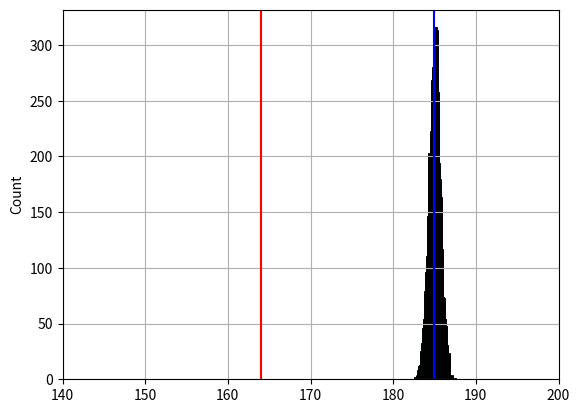

Recreate this plot in Python.
import pandas as pd
import numpy as np
import matplotlib.pyplot as plt
import seaborn as sns

mean_nogym = 155
sd_nogym = 5
mean_gym = 185 
sd_gym = 5 
gymperc = .3
popSize = 40000

nogym = np.random.normal(mean_nogym, sd_nogym, int(popSize * (1 - gymperc)))
gym = np.random.normal(mean_gym, sd_gym, int(popSize * gymperc))

all_students = np.concatenate([nogym, gym])
gym_01 = np.concatenate((np.zeros(len(nogym)), np.ones(len(gym))))


da = pd.DataFrame({"weight": all_students, "gym": gym_01})

# sns.displot(da[da["gym"] == 0], x = "weight", kde = True)
# plt.title("Non gym-goers only")
# plt.grid(True)
# plt.xlim([140, 200])
# plt.show()

# sns.displot(da, x = "weight", kde = True)
# plt.axvline(x = np.mean(da["weight"]), color = "red")
# plt.grid(True)
# plt.xlim([140, 200])
# plt.show()  


## What happens if we sample from the entire population? 중심극한정리 (Central Limit Theorem)
numberSamps = 5000
sampSize = 50

mean_distribution = np.empty(numberSamps)
for i in range(numberSamps):
    student_sample = np.random.choice(da["weight"], sampSize)
    mean_distribution[i] = np.mean(student_sample)


# sns.histplot(mean_distribution)
# plt.axvline(x=np.mean(da["weight"]), color = "red")
# plt.grid(True)
# plt.xlim([140, 200])
# plt.show()


## what happens if we take a non-representative sample? 비준규모표본 (Non-representative sample)

biased_mean_distribution = np.empty(numberSamps)
db = da[da["gym"] == 1]
for i in range(numberSamps):
    student_sample = np.random.choice(db["weight"], sampSize)
    biased_mean_distribution[i] = np.mean(student_sample)
    
sns.histplot(biased_mean_distribution)
plt.axvline(x = np.mean(da["weight"]), color = "red")
plt.axvline(x = np.mean(biased_mean_distribution), color = "blue")
plt.grid(True)
plt.xlim([140, 200])
plt.show()














